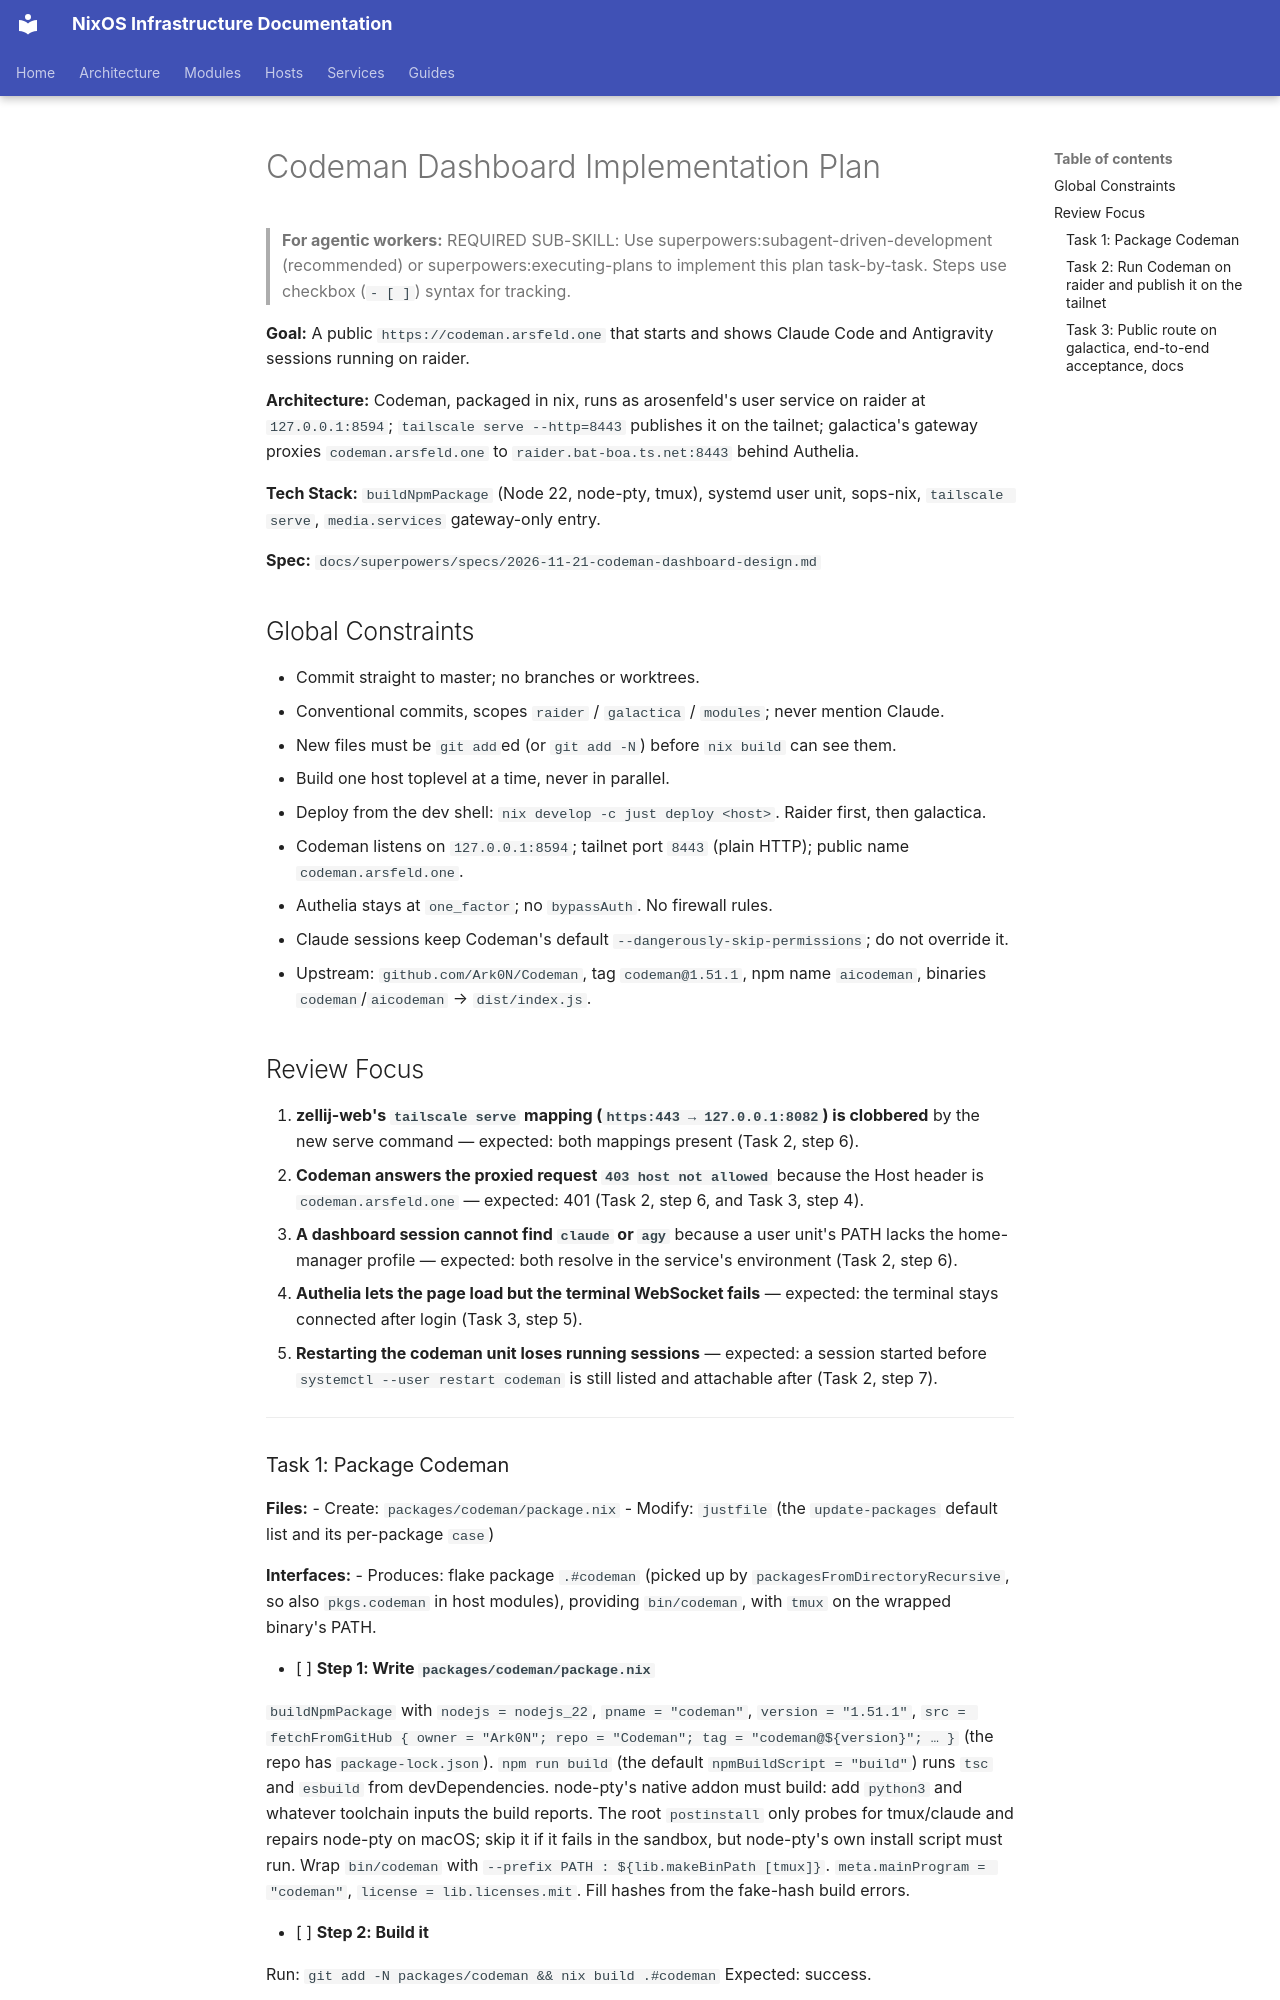

repository: arsfeld/nixos · page: superpowers/plans/2026-11-21-codeman-dashboard/index.html · generator: mkdocs

# Codeman Dashboard Implementation Plan

> **For agentic workers:** REQUIRED SUB-SKILL: Use superpowers:subagent-driven-development (recommended) or superpowers:executing-plans to implement this plan task-by-task. Steps use checkbox (`- [ ]`) syntax for tracking.

**Goal:** A public `https://codeman.arsfeld.one` that starts and shows Claude Code and Antigravity sessions running on raider.

**Architecture:** Codeman, packaged in nix, runs as arosenfeld's user service on raider at `127.0.0.1:8594`; `tailscale serve --http=8443` publishes it on the tailnet; galactica's gateway proxies `codeman.arsfeld.one` to `raider.bat-boa.ts.net:8443` behind Authelia.

**Tech Stack:** `buildNpmPackage` (Node 22, node-pty, tmux), systemd user unit, sops-nix, `tailscale serve`, `media.services` gateway-only entry.

**Spec:** `docs/superpowers/specs/2026-11-21-codeman-dashboard-design.md`

## Global Constraints

- Commit straight to master; no branches or worktrees.
- Conventional commits, scopes `raider` / `galactica` / `modules`; never mention Claude.
- New files must be `git add`ed (or `git add -N`) before `nix build` can see them.
- Build one host toplevel at a time, never in parallel.
- Deploy from the dev shell: `nix develop -c just deploy <host>`. Raider first, then galactica.
- Codeman listens on `127.0.0.1:8594`; tailnet port `8443` (plain HTTP); public name `codeman.arsfeld.one`.
- Authelia stays at `one_factor`; no `bypassAuth`. No firewall rules.
- Claude sessions keep Codeman's default `--dangerously-skip-permissions`; do not override it.
- Upstream: `github.com/Ark0N/Codeman`, tag `codeman@1.51.1`, npm name `aicodeman`, binaries `codeman`/`aicodeman` → `dist/index.js`.

## Review Focus

1. **zellij-web's `tailscale serve` mapping (`https:443 → 127.0.0.1:8082`) is clobbered** by the new serve command — expected: both mappings present (Task 2, step 6).
2. **Codeman answers the proxied request `403 host not allowed`** because the Host header is `codeman.arsfeld.one` — expected: 401 (Task 2, step 6, and Task 3, step 4).
3. **A dashboard session cannot find `claude` or `agy`** because a user unit's PATH lacks the home-manager profile — expected: both resolve in the service's environment (Task 2, step 6).
4. **Authelia lets the page load but the terminal WebSocket fails** — expected: the terminal stays connected after login (Task 3, step 5).
5. **Restarting the codeman unit loses running sessions** — expected: a session started before `systemctl --user restart codeman` is still listed and attachable after (Task 2, step 7).

---
